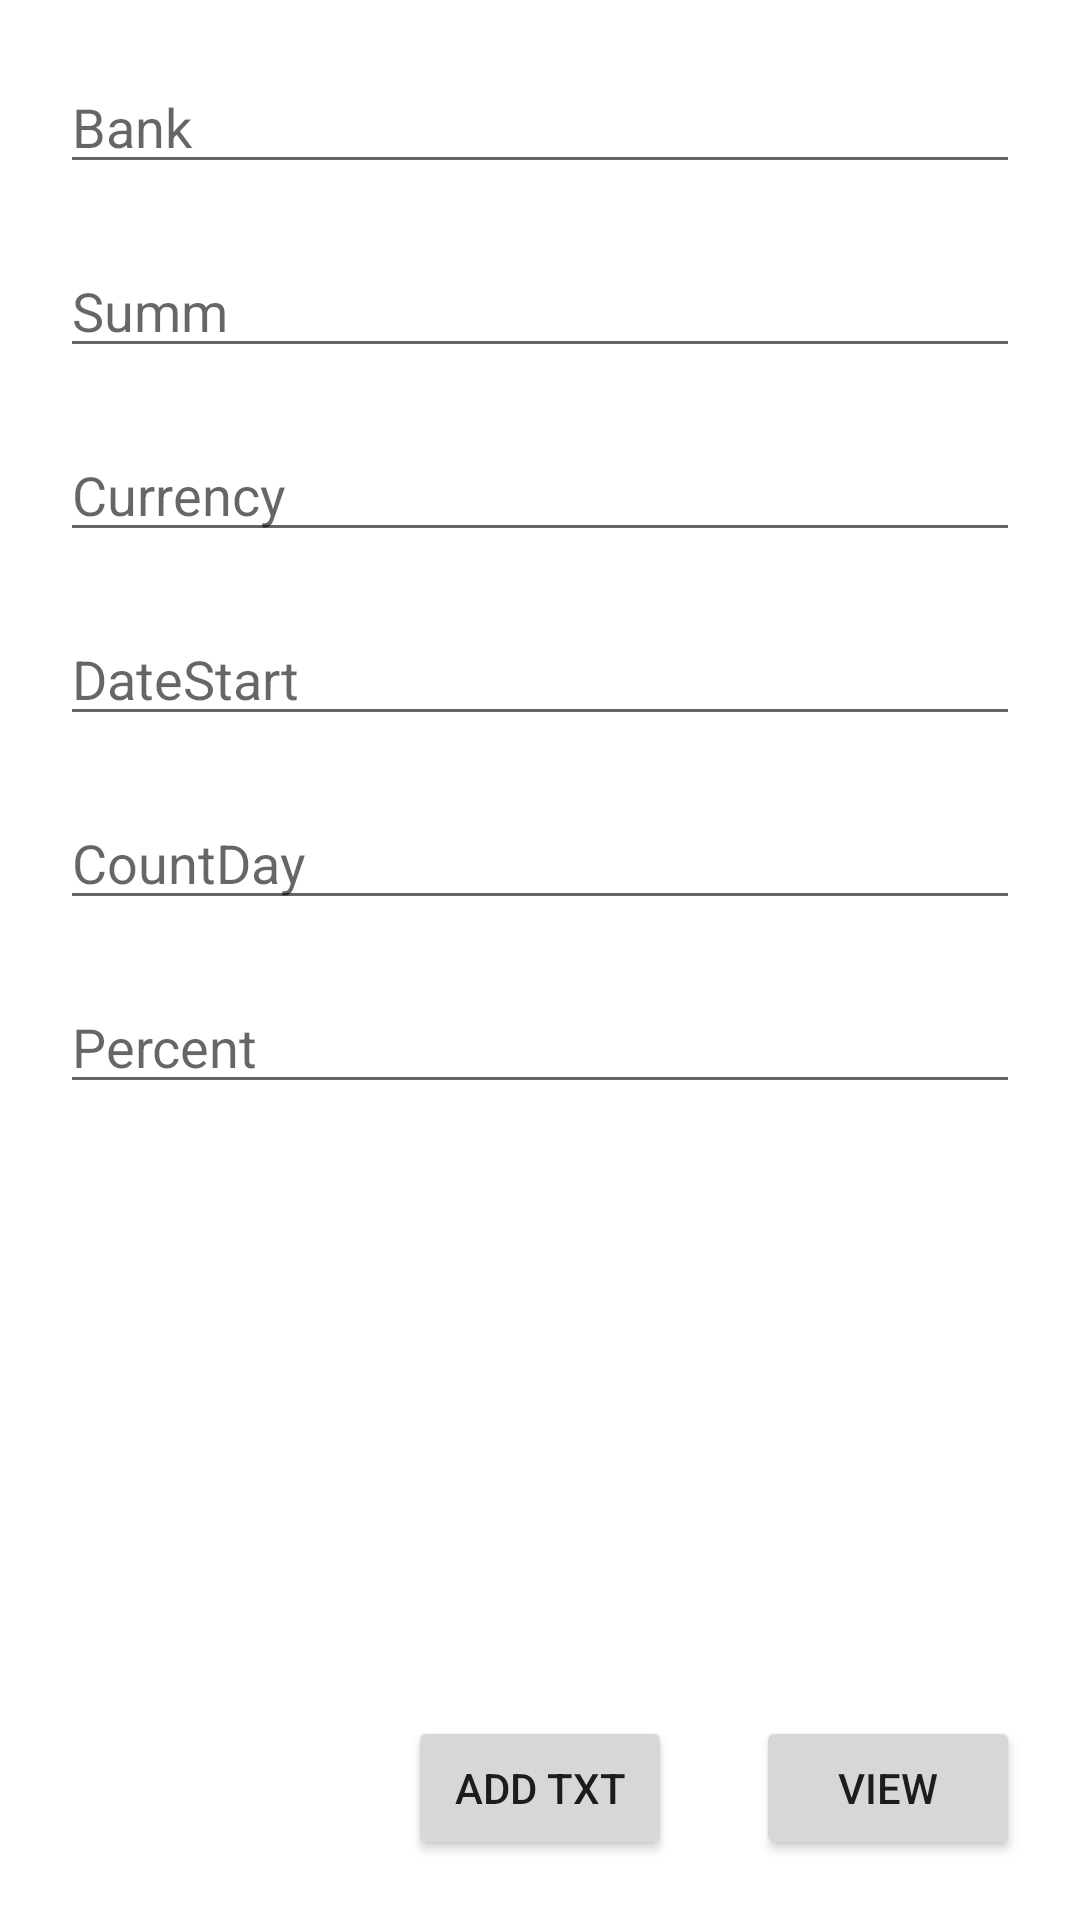

Write the Android layout XML for this screen, with the resource values it uses.
<!-- AndroidManifest.xml: application theme Theme.Kopilkus01 -->
<!-- res/layout/fragment_home.xml -->
<?xml version="1.0" encoding="utf-8"?>
<androidx.constraintlayout.widget.ConstraintLayout xmlns:android="http://schemas.android.com/apk/res/android"
    xmlns:tools="http://schemas.android.com/tools"
    android:layout_width="match_parent"
    android:layout_height="match_parent"

    xmlns:app="http://schemas.android.com/apk/res-auto"
    tools:context=".view.Home">

    <EditText
        android:id="@+id/bank"
        android:layout_width="match_parent"
        android:layout_height="wrap_content"
        android:layout_margin="20dp"
        android:hint="Bank"
        app:layout_constraintTop_toTopOf="parent"
        app:layout_constraintEnd_toEndOf="parent"
        app:layout_constraintStart_toStartOf="parent"
        />

    <EditText
        android:id="@+id/summ"
        android:layout_width="match_parent"
        android:layout_height="wrap_content"
        android:layout_margin="20dp"
        android:hint="Summ"
        app:layout_constraintEnd_toEndOf="parent"
        app:layout_constraintStart_toStartOf="parent"
        app:layout_constraintTop_toBottomOf="@id/bank"/>

    <EditText
        android:id="@+id/Currency"
        android:layout_width="match_parent"
        android:layout_height="wrap_content"
        android:layout_margin="20dp"
        android:hint="Currency"
        app:layout_constraintEnd_toEndOf="parent"
        app:layout_constraintStart_toStartOf="parent"
        app:layout_constraintTop_toBottomOf="@id/summ"/>
    <EditText
        android:id="@+id/DateStart"
        android:layout_width="match_parent"
        android:layout_height="wrap_content"
        android:layout_margin="20dp"
        android:hint="DateStart"
        app:layout_constraintEnd_toEndOf="parent"
        app:layout_constraintStart_toStartOf="parent"
        app:layout_constraintTop_toBottomOf="@id/Currency"/>
    <EditText
        android:id="@+id/CountDay"
        android:layout_width="match_parent"
        android:layout_height="wrap_content"
        android:layout_margin="20dp"
        android:hint="CountDay"
        app:layout_constraintEnd_toEndOf="parent"
        app:layout_constraintStart_toStartOf="parent"
        app:layout_constraintTop_toBottomOf="@id/DateStart"/>

    <EditText
        android:id="@+id/Percent"
        android:layout_width="match_parent"
        android:layout_height="wrap_content"
        android:layout_margin="20dp"
        android:hint="Percent"
        app:layout_constraintEnd_toEndOf="parent"
        app:layout_constraintStart_toStartOf="parent"
        app:layout_constraintTop_toBottomOf="@id/CountDay"/>




    <Button
        android:id="@+id/addPost"
        android:layout_width="wrap_content"
        android:layout_height="wrap_content"
        android:layout_margin="20dp"
        android:text="Add Txt"
        app:layout_constraintBottom_toBottomOf="parent"
        app:layout_constraintEnd_toEndOf="parent"
        app:layout_constraintStart_toStartOf="parent" />

    <Button
        android:layout_width="wrap_content"
        android:layout_height="wrap_content"
        android:id="@+id/viewButton"
        android:text="View"
        android:layout_margin="20dp"
        app:layout_constraintBottom_toBottomOf="parent"
        app:layout_constraintEnd_toEndOf="parent" />


</androidx.constraintlayout.widget.ConstraintLayout>
<!-- resources referenced by this layout -->
<resources>
  <style name="Theme.Kopilkus01" parent="Theme.MaterialComponents.DayNight.DarkActionBar">
          
          <item name="colorPrimary">@color/purple_500</item>
          <item name="colorPrimaryVariant">@color/purple_700</item>
          <item name="colorOnPrimary">@color/white</item>
          
          <item name="colorSecondary">@color/teal_200</item>
          <item name="colorSecondaryVariant">@color/teal_700</item>
          <item name="colorOnSecondary">@color/black</item>
          
          <item name="android:statusBarColor">?attr/colorPrimaryVariant</item>
          
      </style>
  <!-- not gathered from this repository: default colours our renderer supplied (Android Studio template values) -->
  <color name="purple_500">#FF6200EE</color>
  <color name="purple_700">#FF3700B3</color>
  <color name="teal_200">#FF03DAC5</color>
  <color name="teal_700">#FF018786</color>
  <color name="black">#FF000000</color>
  <color name="white">#FFFFFFFF</color>
</resources>
